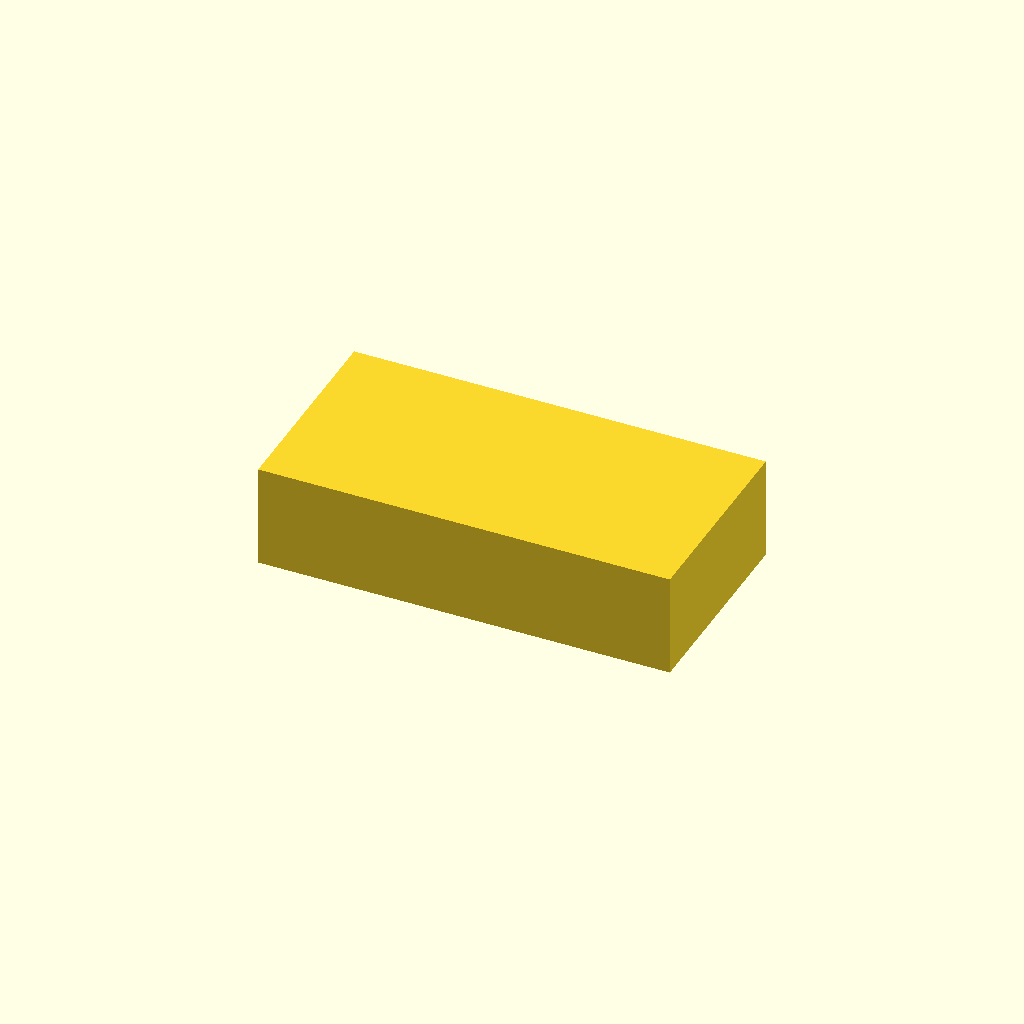
Cell 1: rendered with the file's own defaults.
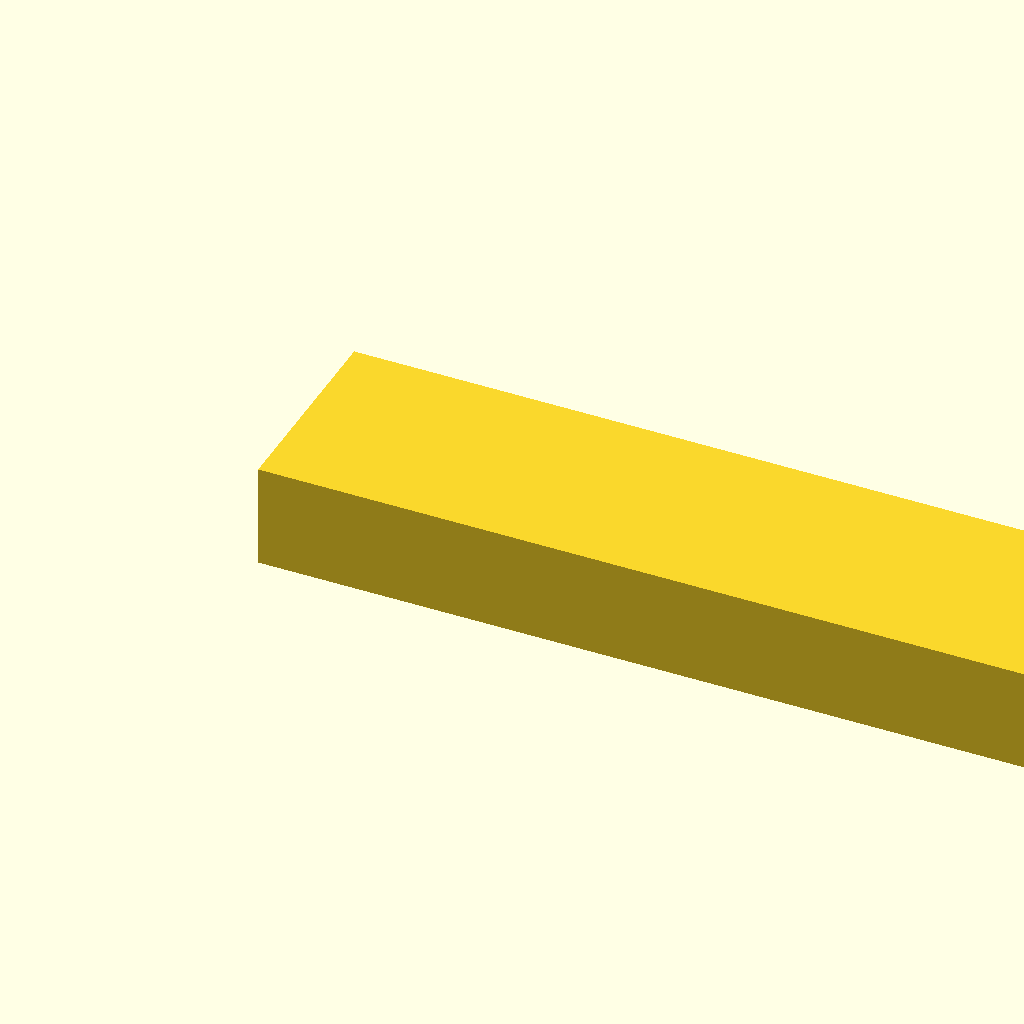
Cell 2 — module_width set to 200, the other parameters unchanged.
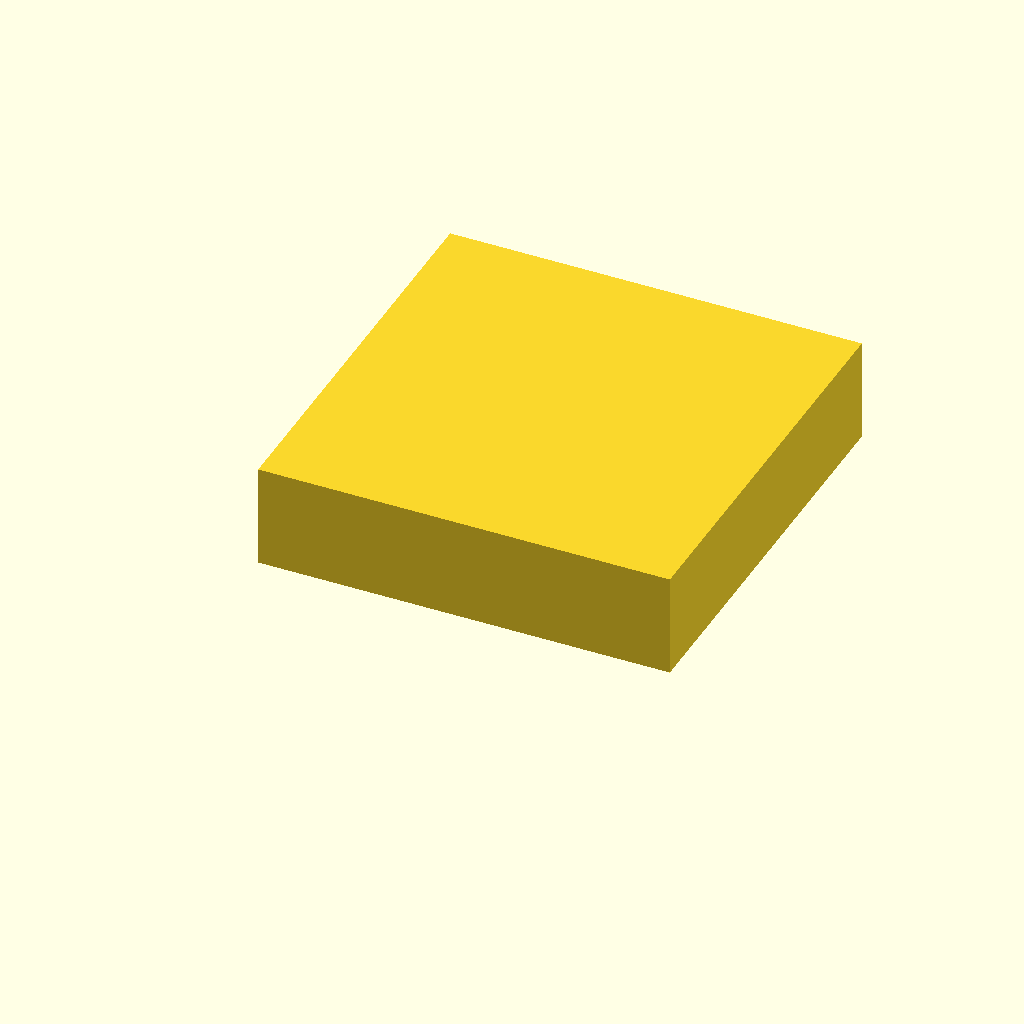
Cell 3: the same model with module_height = 100.
One fixed orthographic camera (rotation 55°, 0°, 25°; colour scheme Cornfield) for every cell.
Source of the model, off_delay_on_timer_enclosure.scad:
module_width=100;
module_height=50;

margin=0.002;

//placeholder to cut out space for the relay timer module
module module_placeholder(module_width, module_height, module_depth=25) {
    cube([module_width, module_height, module_depth]);
}

//overall box

//cut outs for power cables

//brackets with mounting holes

//cut in half

//lip to fit one half into the other (include a channel for a seal?

//screw posts in bottom half

//screw holes in top half

module_placeholder(module_width, module_height);

/*inner_diameter=760;
pond_thickness=39;
wall_thickness=2;
margin=0.002;
total_arc=8;
rim_height=3*25.4;
*/

/*color("#BBBBBB")
difference() {
    linear_extrude(height=rim_height+wall_thickness, center=false)
        arc((inner_diameter/2)-wall_thickness, (inner_diameter+2*pond_thickness)/2+wall_thickness, 0, total_arc);
    translate([0,0,-margin]) pond_rim();
}

color("#BBBBBB")
translate([inner_diameter/2+pond_thickness/2-10, 0, rim_height+wall_thickness-margin])
    clamp_mount(10, 54, 30);

module clamp_mount(base_width, base_length, height) {
    cube([base_width, base_length, height]);
}

module pond_rim() {
    linear_extrude(height=3*25.4, center=false) {
        arc(inner_diameter/2, (inner_diameter+2*pond_thickness)/2, 0-margin, total_arc+margin);
    }
}

module arc(r1, r2, a1, a2, $fn=128) {
  r0 = min(r1, r2);
  r  = max(r1, r2);

  a = (a1 % 360 + 360) % 360;
  b = (a2 % 360 + 360) % 360;
  d = (b - a) % 360;
  s = d < 0 ? d + 360 : d;       // sweep in [0,360)

  if (s == 0) {
      difference() {
          circle(r=r, $fn=$fn);
          if (r0 > 0) circle(r=r0, $fn=$fn);
      }
  } else {
      k = max(3, ceil($fn * s / 360));
      outer = [ for (i=[0:k]) [ r  * cos(a + s*i/k), r  * sin(a + s*i/k) ] ];
      inner = [ for (i=[0:k]) [ r0 * cos(b - s*i/k), r0 * sin(b - s*i/k) ] ];
      polygon(concat(outer, inner));
  }
} */
Customizer parameters (derived from the source; name, type, default, range or options):
module_width: number, default 100
module_height: number, default 50
margin: number, default 0.002
